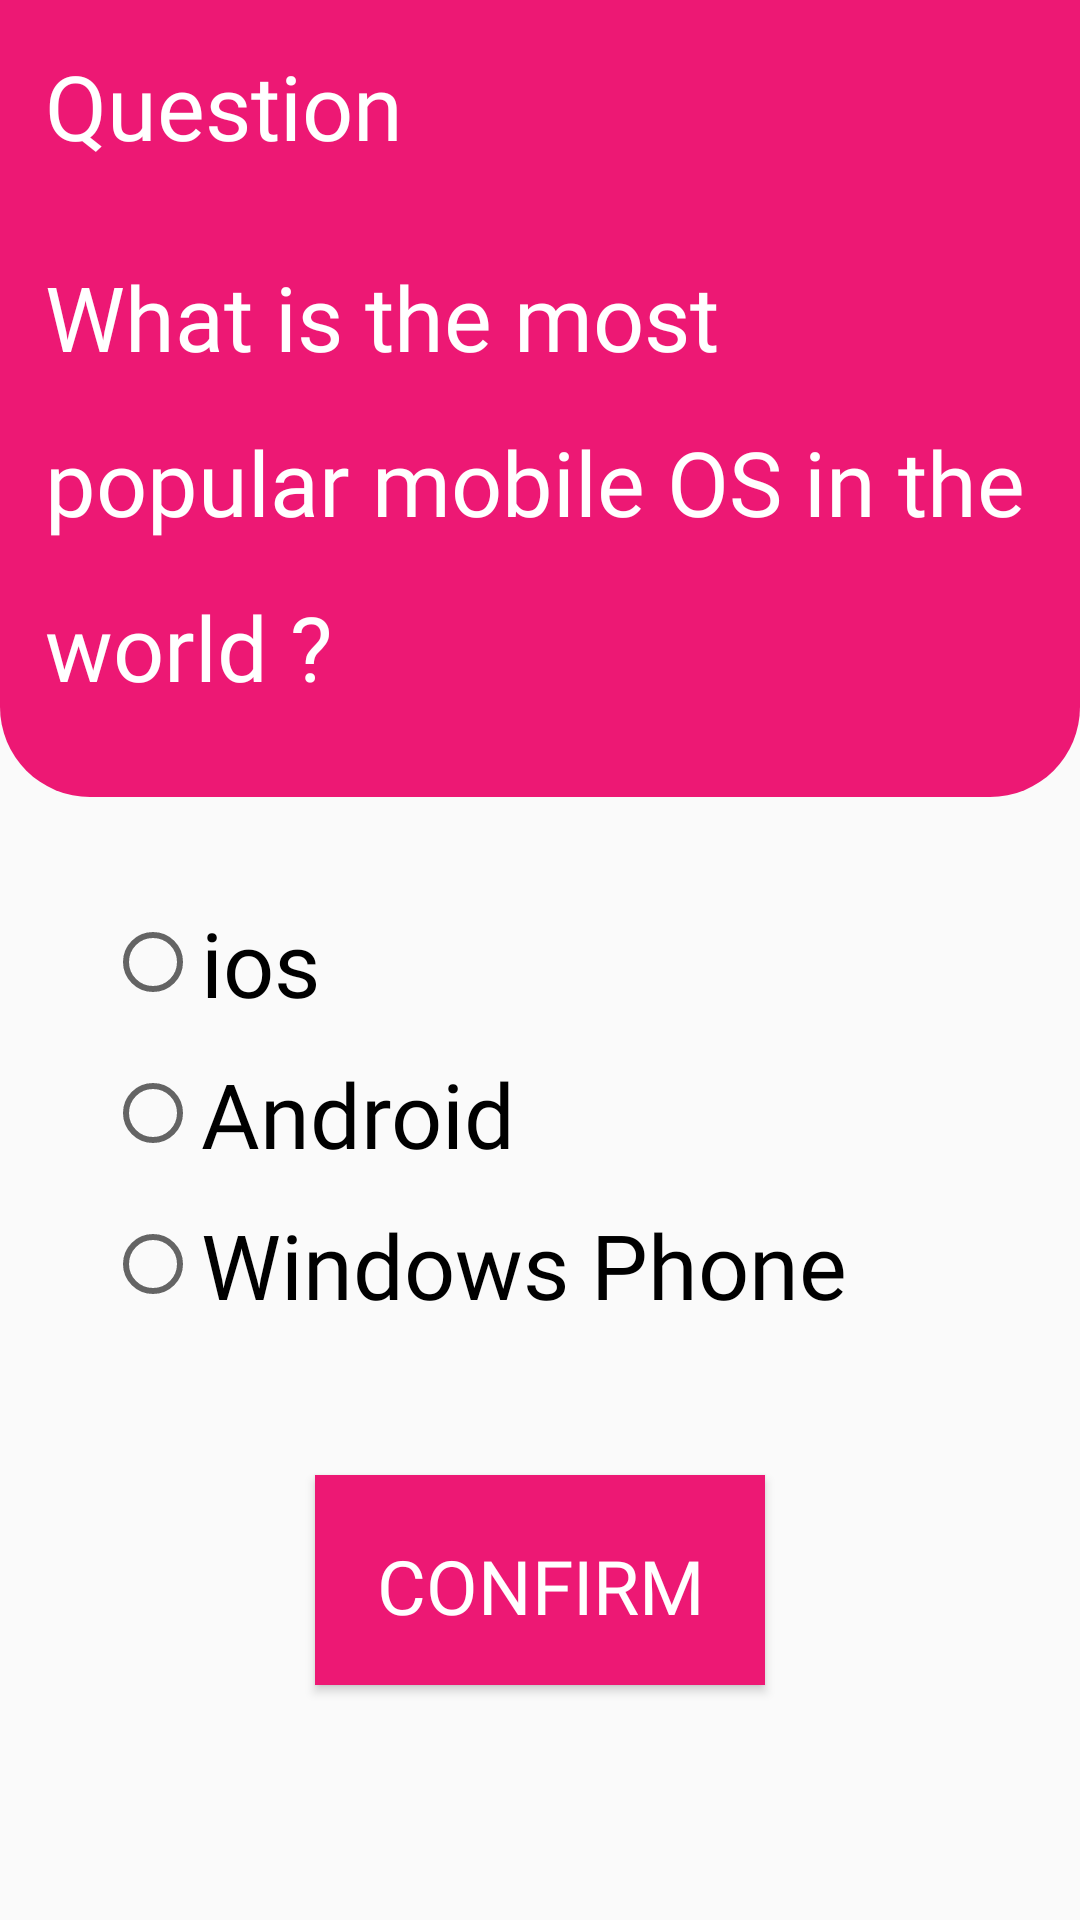

Android layout source for this screen:
<!-- AndroidManifest.xml: application theme Theme.MyAssignment5 -->
<!-- res/layout/activity_question_one.xml -->
<?xml version="1.0" encoding="utf-8"?>
<androidx.constraintlayout.widget.ConstraintLayout xmlns:android="http://schemas.android.com/apk/res/android"
    xmlns:app="http://schemas.android.com/apk/res-auto"
    xmlns:tools="http://schemas.android.com/tools"
    android:layout_width="match_parent"
    android:layout_height="match_parent"
    tools:context=".ActivityQuestionOne">

    <View
        android:id="@+id/view"
        android:layout_width="wrap_content"
        android:layout_height="0dp"
        android:background="@drawable/shape_frame_bg_q"
        app:layout_constraintBottom_toBottomOf="@+id/contextquestionone"
        app:layout_constraintEnd_toEndOf="parent"
        app:layout_constraintHorizontal_bias="1.0"
        app:layout_constraintStart_toStartOf="parent"
        app:layout_constraintTop_toTopOf="parent" />

    <TextView
        android:fontFamily="@font/bigshouldersmed"

        android:id="@+id/qestion"
        android:layout_width="wrap_content"
        android:layout_height="wrap_content"
        android:padding="15dp"
        android:text="@string/question"
        android:textColor="@color/white"
        android:textSize="30sp"
        app:layout_constraintStart_toStartOf="parent"
        app:layout_constraintTop_toTopOf="parent" />

    <TextView
        android:fontFamily="@font/bigshouldersmed"
        android:layout_marginRight="10dp"
        android:layout_marginEnd="10dp"
        android:gravity="center"
        android:id="@+id/counter"
        android:textColor="@color/white"
        android:layout_width="wrap_content"
        android:layout_height="wrap_content"
        android:padding="15dp"
        android:textSize="30sp"
        app:layout_constraintEnd_toEndOf="parent"
        app:layout_constraintTop_toTopOf="parent" />

    <TextView
        android:fontFamily="@font/bigshouldersmed"

        android:lineSpacingMultiplier="1"
        android:lineSpacingExtra="20sp"
        android:paddingEnd="15dp"
        android:paddingStart="15dp"
        android:paddingTop="15dp"
        android:paddingBottom="30dp"
        android:id="@+id/contextquestionone"
        android:layout_width="wrap_content"
        android:layout_height="wrap_content"
        android:text="@string/contextquestionone"
        android:textColor="@color/white"
        android:textSize="30sp"
        app:layout_constraintStart_toStartOf="parent"
        app:layout_constraintTop_toBottomOf="@+id/qestion" />

    <RadioGroup

        android:padding="30dp"
        android:id="@+id/rgq1"
        android:layout_width="match_parent"
        android:layout_height="wrap_content"
        app:layout_constraintStart_toStartOf="parent"
        app:layout_constraintTop_toBottomOf="@+id/view">

        <RadioButton
            android:fontFamily="@font/bigshouldersmed"

            android:id="@+id/rb1q1"
            android:backgroundTint="@color/black"
            android:layout_margin="5dp"
            android:textSize="30sp"
            android:layout_width="match_parent"
            android:layout_height="wrap_content"
            android:text="@string/ios" />

        <RadioButton
            android:fontFamily="@font/bigshouldersmed"

            android:id="@+id/rb2q1"
            android:layout_margin="5dp"
            android:textSize="30sp"
            android:layout_width="match_parent"
            android:layout_height="wrap_content"
            android:text="@string/Android" />

        <RadioButton
            android:fontFamily="@font/bigshouldersmed"

            android:id="@+id/rb3q1"
            android:layout_margin="5dp"
            android:textSize="30sp"
            android:layout_width="match_parent"
            android:layout_height="wrap_content"
            android:text="@string/Windowsphone" />
    </RadioGroup>

    <Button
        android:fontFamily="@font/bigshouldersmed"

        android:onClick="onclickbuttonMethod"
        android:layout_margin="15dp"
        android:id="@+id/confirm1"
        android:layout_width="wrap_content"
        android:layout_height="70dp"
        android:background="@drawable/buttonshape"
        android:padding="20dp"
        android:text="@string/Confirm"
        android:textColor="@color/white"
        android:textSize="25sp"
        app:layout_constraintEnd_toEndOf="parent"
        app:layout_constraintStart_toStartOf="parent"
        app:layout_constraintTop_toBottomOf="@+id/rgq1" />

</androidx.constraintlayout.widget.ConstraintLayout>
<!-- resources referenced by this layout -->
<resources>
  <color name="black">#FF000000</color>
  <color name="white">#FFFFFFFF</color>
  <!-- drawable buttonshape (drawable) -->
  <?xml version="1.0" encoding="utf-8"?>
  <shape xmlns:android="http://schemas.android.com/apk/res/android"
      android:shape="rectangle">
     <solid android:color="@color/first"/>
   <size android:width="150dp" android:height="150dp"/>
  </shape>
  <!-- drawable shape_frame_bg_q (drawable) -->
  <?xml version="1.0" encoding="utf-8"?>
  <shape xmlns:android="http://schemas.android.com/apk/res/android"
      android:shape="rectangle">
      <solid android:color="@color/first"/>
      <corners android:bottomRightRadius="30dp" android:bottomLeftRadius="30dp"/>
  </shape>
  <string name="Android">Android</string>
  <string name="Confirm">Confirm</string>
  <string name="Windowsphone">Windows Phone</string>
  <string name="contextquestionone">What is the most popular mobile OS in the world ?</string>
  <string name="ios">ios</string>
  <string name="question">Question</string>
  <style name="Theme.MyAssignment5" parent="Theme.AppCompat.Light.NoActionBar">
          
          <item name="colorPrimary">@color/purple_500</item>
          <item name="colorPrimaryDark">@color/purple_700</item>
          <item name="colorOnPrimary">@color/white</item>
          
          <item name="colorSecondary">@color/teal_200</item>
          <item name="colorSecondaryVariant">@color/teal_700</item>
          <item name="colorOnSecondary">@color/black</item>
          
          <item name="android:statusBarColor" tools:targetApi="l">?attr/colorPrimaryVariant</item>
          
      </style>
  <color name="first">#ED1874</color>
  <color name="purple_500">#FF6200EE</color>
  <color name="purple_700">#FF3700B3</color>
  <color name="teal_200">#FF03DAC5</color>
  <color name="teal_700">#FF018786</color>
</resources>
